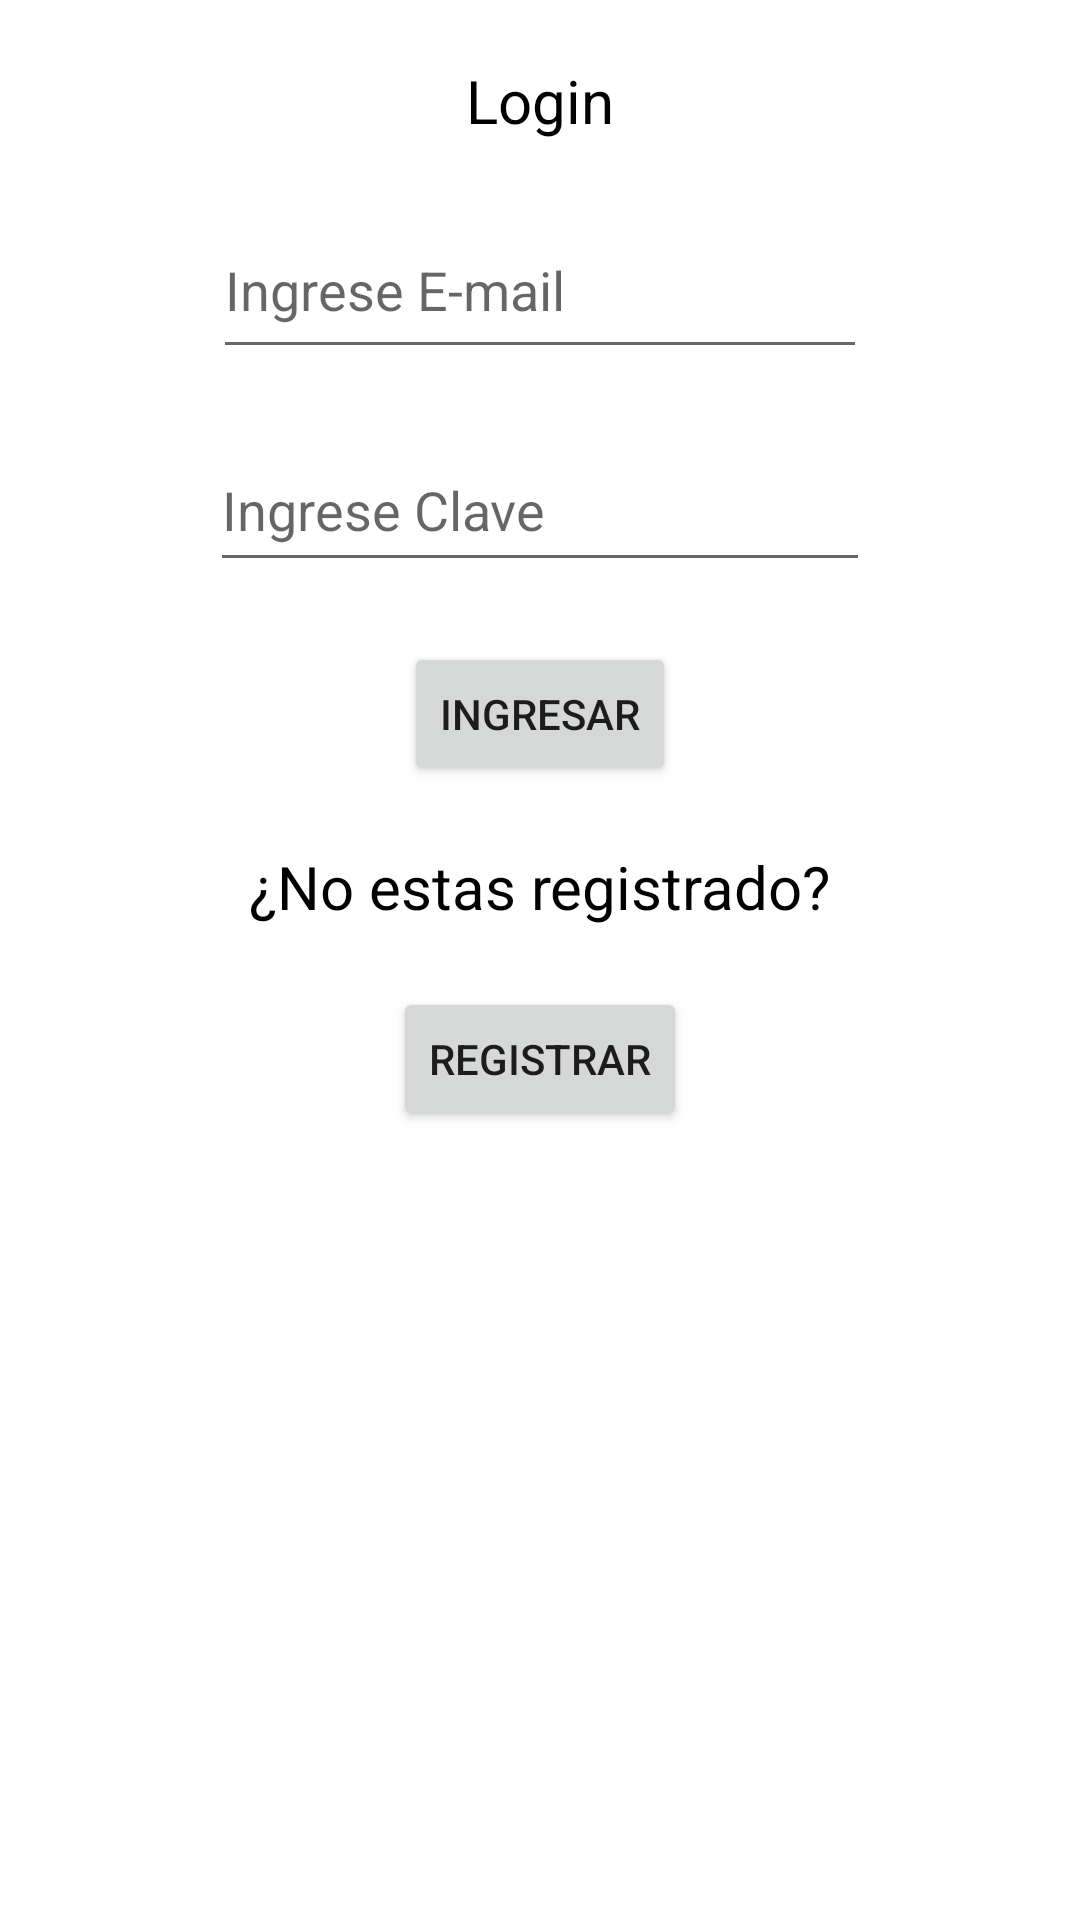

Here is an Android app screen rendered from its layout file. Give the layout XML and the strings, colors and styles it references.
<!-- AndroidManifest.xml: application theme Theme.Sqlitetrabajo -->
<!-- res/layout/activity_login.xml -->
<?xml version="1.0" encoding="utf-8"?>
<androidx.constraintlayout.widget.ConstraintLayout xmlns:android="http://schemas.android.com/apk/res/android"
    xmlns:app="http://schemas.android.com/apk/res-auto"
    xmlns:tools="http://schemas.android.com/tools"
    android:layout_width="match_parent"
    android:layout_height="match_parent"
    tools:context="com.morgan.sqlite_trabajo.LoginActivity">

    <TextView
        android:id="@+id/txtLogin"
        android:layout_width="wrap_content"
        android:layout_height="wrap_content"
        android:layout_marginTop="20dp"
        android:text="@string/login"
        android:textColor="@color/black"
        android:textSize="20sp"
        app:layout_constraintEnd_toEndOf="parent"
        app:layout_constraintHorizontal_bias="0.5"
        app:layout_constraintStart_toStartOf="parent"
        app:layout_constraintTop_toTopOf="parent" />

    <EditText
        android:id="@+id/eTextLoginEmail"
        android:layout_width="218dp"
        android:layout_height="56dp"
        android:layout_marginTop="20dp"
        android:ems="10"
        android:hint="@string/email"
        android:inputType="textEmailAddress"
        app:layout_constraintEnd_toEndOf="parent"
        app:layout_constraintHorizontal_bias="0.5"
        app:layout_constraintStart_toStartOf="parent"
        app:layout_constraintTop_toBottomOf="@+id/txtLogin" />

    <EditText
        android:id="@+id/eTextLoginClave"
        android:layout_width="220dp"
        android:layout_height="51dp"
        android:layout_marginTop="20dp"
        android:ems="10"
        android:hint="@string/clave"
        android:inputType="textPassword"
        app:layout_constraintEnd_toEndOf="parent"
        app:layout_constraintHorizontal_bias="0.5"
        app:layout_constraintStart_toStartOf="parent"
        app:layout_constraintTop_toBottomOf="@+id/eTextLoginEmail" />

    <Button
        android:id="@+id/btnLogin"
        android:layout_width="wrap_content"
        android:layout_height="wrap_content"
        android:layout_marginTop="20dp"
        android:text="@string/ingresar"
        app:layout_constraintEnd_toEndOf="parent"
        app:layout_constraintHorizontal_bias="0.5"
        app:layout_constraintStart_toStartOf="parent"
        app:layout_constraintTop_toBottomOf="@+id/eTextLoginClave" />

    <TextView
        android:id="@+id/txtRegistro"
        android:layout_width="wrap_content"
        android:layout_height="wrap_content"
        android:layout_marginTop="20dp"
        android:text="@string/noregistrado"
        android:textColor="@color/black"
        android:textSize="20sp"
        app:layout_constraintEnd_toEndOf="parent"
        app:layout_constraintHorizontal_bias="0.5"
        app:layout_constraintStart_toStartOf="parent"
        app:layout_constraintTop_toBottomOf="@+id/btnLogin" />

    <Button
        android:id="@+id/btnRegistrar"
        android:layout_width="wrap_content"
        android:layout_height="wrap_content"
        android:layout_marginTop="20dp"
        android:text="@string/registrar"
        app:layout_constraintEnd_toEndOf="parent"
        app:layout_constraintHorizontal_bias="0.5"
        app:layout_constraintStart_toStartOf="parent"
        app:layout_constraintTop_toBottomOf="@+id/txtRegistro" />
</androidx.constraintlayout.widget.ConstraintLayout>
<!-- resources referenced by this layout -->
<resources>
  <string name="clave">Ingrese Clave</string>
  <string name="email">Ingrese E-mail</string>
  <string name="ingresar">Ingresar</string>
  <string name="login">Login</string>
  <string name="noregistrado">¿No estas registrado?</string>
  <string name="registrar">Registrar</string>
  <style name="Theme.Sqlitetrabajo" parent="Theme.MaterialComponents.DayNight.DarkActionBar">
          
          <item name="colorPrimary">@color/purple_500</item>
          <item name="colorPrimaryVariant">@color/purple_700</item>
          <item name="colorOnPrimary">@color/white</item>
          
          <item name="colorSecondary">@color/teal_200</item>
          <item name="colorSecondaryVariant">@color/teal_700</item>
          <item name="colorOnSecondary">@color/black</item>
          
          <item name="android:statusBarColor" tools:targetApi="l">?attr/colorPrimaryVariant</item>
          
      </style>
  <!-- not gathered from this repository: default colours our renderer supplied (Android Studio template values) -->
  <color name="purple_500">#FF6200EE</color>
  <color name="purple_700">#FF3700B3</color>
  <color name="teal_200">#FF03DAC5</color>
  <color name="teal_700">#FF018786</color>
  <color name="black">#FF000000</color>
  <color name="white">#FFFFFFFF</color>
</resources>
